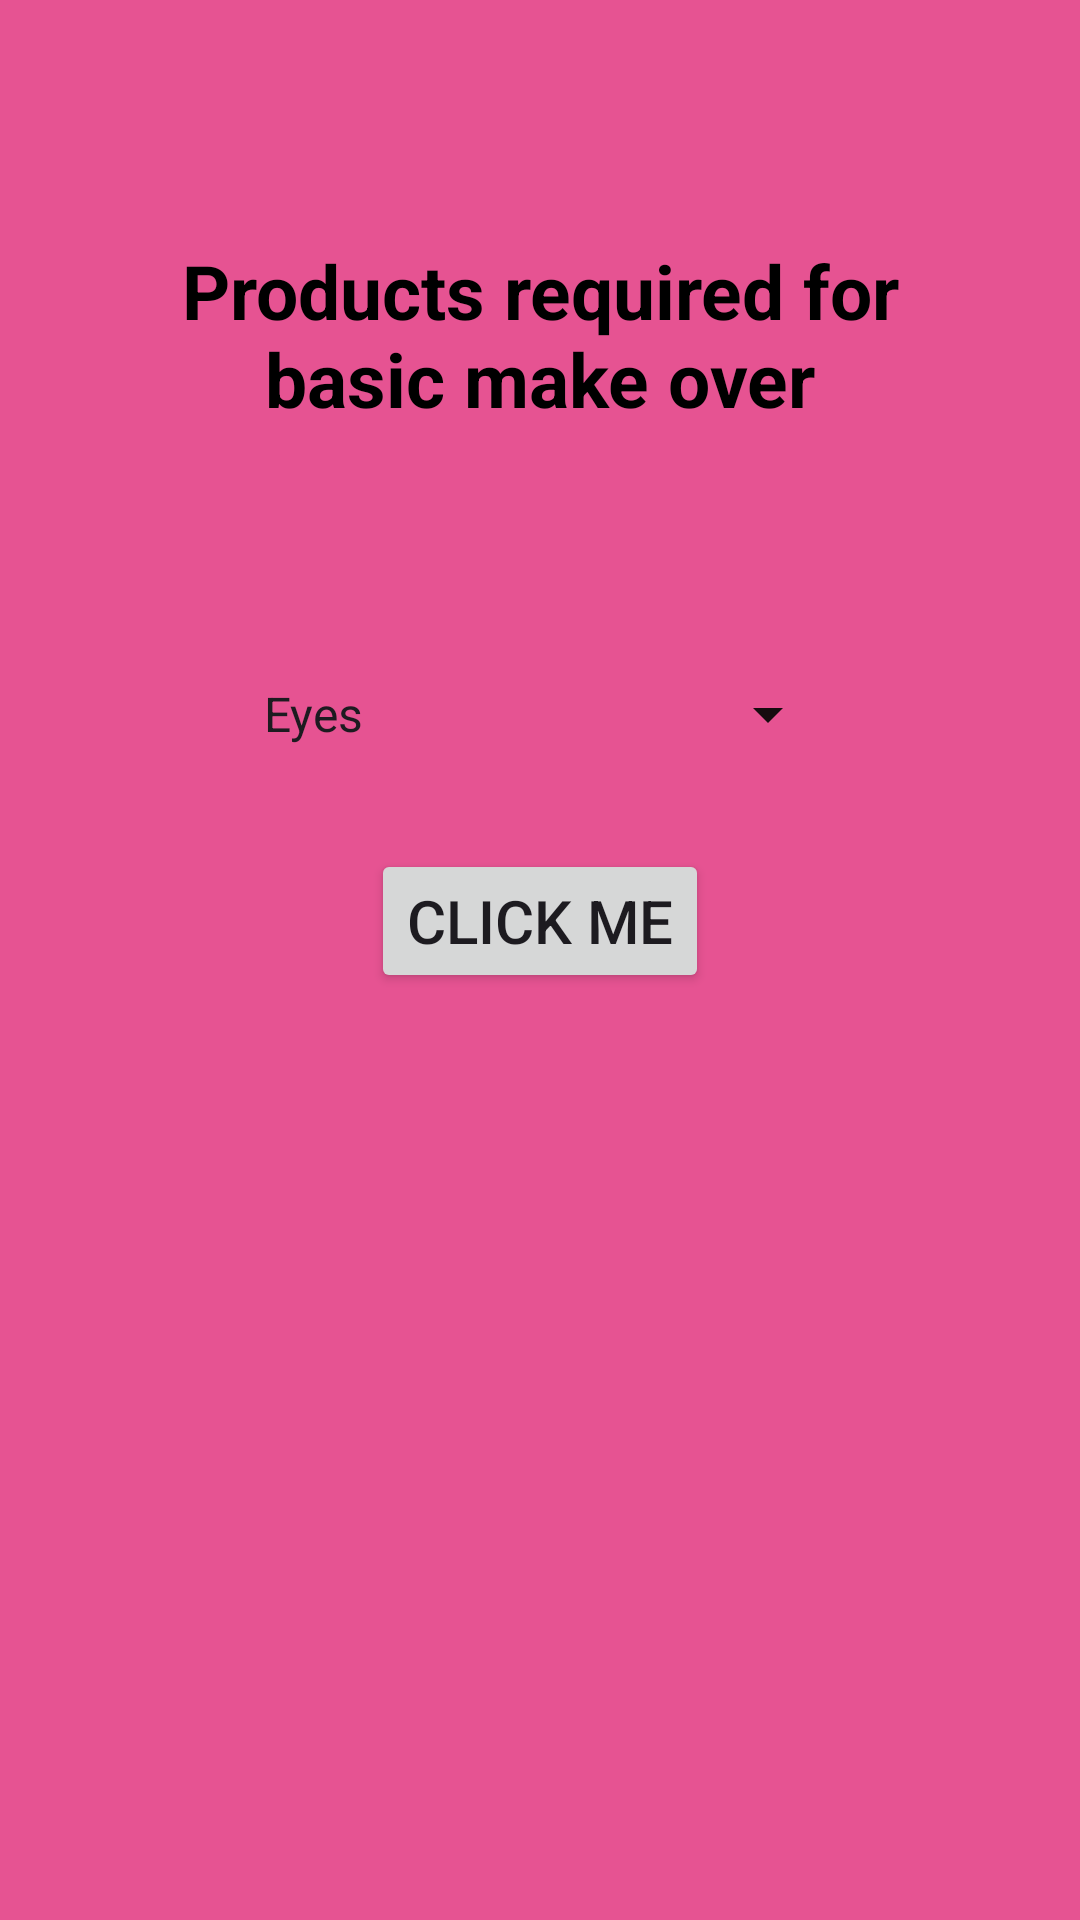

Produce the Android XML layout that renders to this screen, including the resource entries it uses.
<!-- AndroidManifest.xml: application theme Theme.SpinnerDataPass -->
<!-- res/layout/activity_main.xml -->
<?xml version="1.0" encoding="utf-8"?>
<LinearLayout xmlns:android="http://schemas.android.com/apk/res/android"

    xmlns:tools="http://schemas.android.com/tools"
    android:id="@+id/main"
    android:orientation="vertical"
    android:layout_width="match_parent"
    android:layout_height="match_parent"
    android:background="#E65392"
    tools:context=".MainActivity">

    <TextView
        android:layout_width="wrap_content"
        android:layout_height="wrap_content"
        android:text="Products required for basic make over"
        android:textSize="25dp"
        android:textStyle="bold"
        android:textColor="@color/black"
        android:layout_margin="50dp"
        android:paddingTop="30dp"
        android:layout_gravity="center"
        android:gravity="center"
        />

    <Spinner
        android:id="@+id/spinner_id"
        android:layout_width="200dp"
        android:layout_height="30dp"
        android:layout_gravity="center"
        android:gravity="center"
        android:layout_marginTop="30dp"
        android:backgroundTint="#160C0F"
        android:entries="@array/makeup_product_string"
        />

    <Button
        android:id="@+id/button_id"
        android:layout_width="wrap_content"
        android:layout_height="wrap_content"
        android:layout_gravity="center"
        android:gravity="center"
        android:text="Click Me"
        android:layout_marginTop="30dp"
        android:textSize="20dp"
        />



</LinearLayout>
<!-- resources referenced by this layout -->
<resources>
  <string-array name="makeup_product_string">
          <item>Eyes</item>
          <item>Face</item>
          <item>Lips</item>
          <item>Hair</item>
      </string-array>
  <style name="Theme.SpinnerDataPass" parent="Base.Theme.SpinnerDataPass" />
  <style name="Base.Theme.SpinnerDataPass" parent="Theme.Material3.DayNight.NoActionBar">
          
          
      </style>
  <!-- not gathered from this repository: default colours our renderer supplied (Android Studio template values) -->
  <color name="black">#FF000000</color>
</resources>
